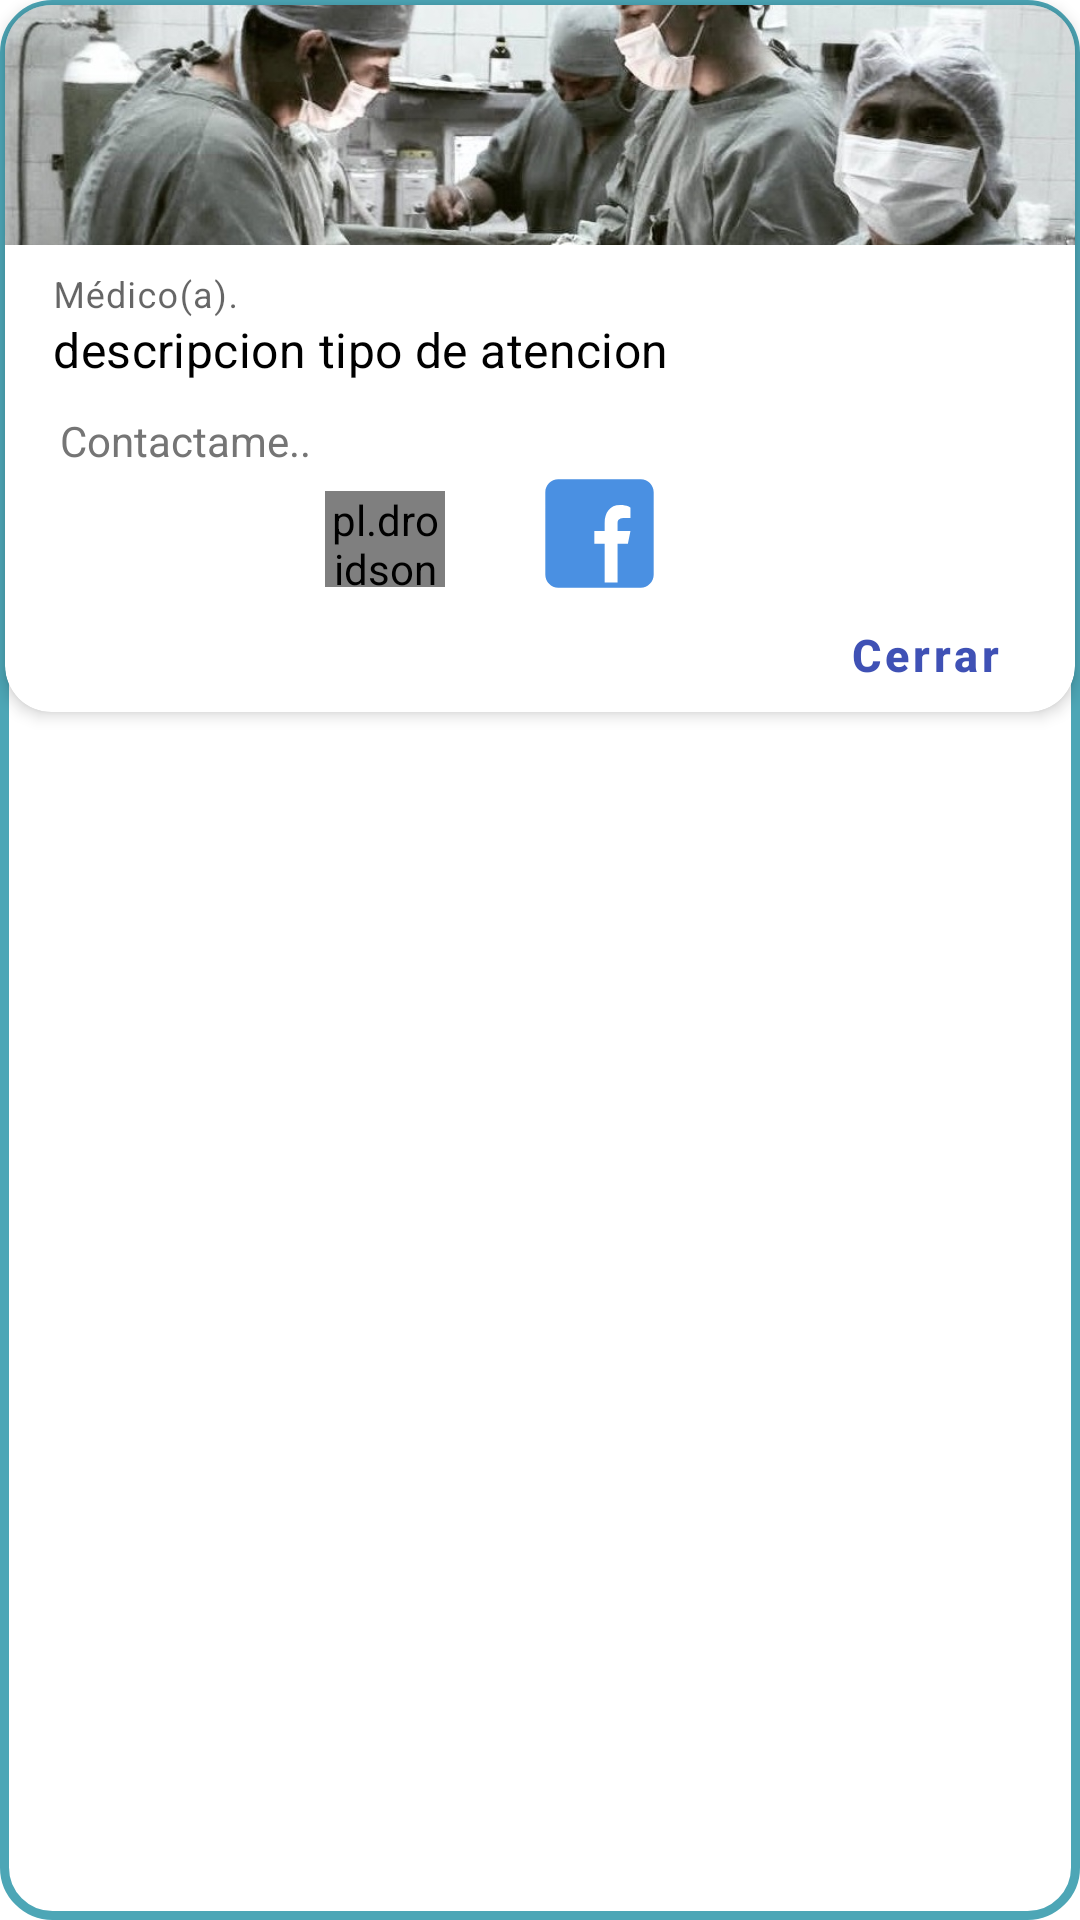

Here is an Android app screen rendered from its layout file. Give the layout XML and the strings, colors and styles it references.
<!-- AndroidManifest.xml: application theme Theme.GuiaMedica -->
<!-- res/layout/dialogo_contactame.xml -->
<?xml version="1.0" encoding="utf-8"?>
<LinearLayout xmlns:android="http://schemas.android.com/apk/res/android"
    xmlns:tools="http://schemas.android.com/tools"
    android:layout_width="match_parent"
    android:layout_height="wrap_content"
    xmlns:app="http://schemas.android.com/apk/res-auto"
    android:background="@drawable/dialogoredondeado_contactame">
    <androidx.cardview.widget.CardView
        android:layout_margin="1.5dp"
        android:layout_width="match_parent"
        android:layout_height="wrap_content"
        android:gravity="center"
        android:orientation="vertical"
        tools:ignore="UselessParent"
        app:cardCornerRadius="15.5dp"
        app:cardElevation="3dp">
        <LinearLayout
            android:id="@+id/hCardViewDialog"
            android:orientation="vertical"
            android:gravity="center"
            android:layout_width="match_parent"
            android:layout_height="wrap_content">

            <ImageView
                android:layout_width="match_parent"
                android:layout_height="80dp"
                android:background="#4DA6B6"
                android:contentDescription="@string/descripcion_imagen_dialog"
                android:scaleType="centerCrop"
                android:src="@drawable/robertozapata" />

            <com.google.android.material.textfield.TextInputLayout
                android:layout_width="match_parent"
                android:layout_height="wrap_content"
                android:hint="@string/subTitle_name"
                app:boxStrokeWidth="0dp"
                app:hintTextColor="@color/text_secondary_fondo_blanco"
                app:boxStrokeColor="@color/white">
                <com.google.android.material.textfield.TextInputEditText
                    android:id="@+id/TIETdialog_docNombre"
                    android:layout_width="match_parent"
                    android:layout_height="wrap_content"
                    android:text="@string/text_tipodeatencion"
                    android:enabled="false"
                    android:backgroundTint="#00FFFFFF"
                    android:textColor="@color/black" />
            </com.google.android.material.textfield.TextInputLayout>

            <TextView
                android:layout_width="match_parent"
                android:layout_height="wrap_content"
                android:layout_marginStart="9dp"
                android:id="@+id/text_dialog"
                android:gravity="start"
                android:textSize="14sp"
                android:textColor="@color/text_secondary_fondo_blanco"
                android:text="@string/text_dialog_contactame"
                android:paddingStart="5dp"
                android:paddingEnd="5dp" />
            <LinearLayout
                android:id="@+id/LLContactoDocDialog"
                android:layout_width="match_parent"
                android:layout_height="wrap_content"
                android:orientation="horizontal"
                android:gravity="center"
                android:paddingStart="5dp"
                android:paddingEnd="5dp">
                <pl.droidsonroids.gif.GifImageButton
                    android:id="@+id/iconLlamarDocDialog"
                    android:layout_width="40dp"
                    android:layout_height="32dp"
                    android:padding="0dp"
                    android:scaleType="fitCenter"
                    android:src="@drawable/phoneringdoc"
                    android:layout_marginTop="2dp"
                    android:layout_marginEnd="10dp" />
                <ImageButton
                    android:contentDescription="@string/img_facebook"
                    android:id="@+id/iconFacebookDocDialog"
                    android:layout_width="wrap_content"
                    android:layout_height="wrap_content"
                    android:layout_marginStart="20dp"
                    android:layout_marginEnd="20dp"
                    android:background="@drawable/ic_facebookoriginal"/>
                <ImageButton
                    android:contentDescription="@string/img_instagram"
                    android:id="@+id/iconInstagramDocDialog"
                    android:layout_width="wrap_content"
                    android:layout_height="wrap_content"
                    android:layout_marginStart="10dp"
                    android:background="@drawable/ic_instagramoriginal"/>
            </LinearLayout>
            <Button
                android:layout_gravity="end"
                android:id="@+id/btn_dialogo_ok"
                android:layout_width="70dp"
                android:layout_height="38dp"
                android:textStyle="bold"
                android:textSize="15sp"
                android:layout_marginEnd="15dp"
                android:text="@string/btn_dialog_cerrar"
                android:textAllCaps="false"
                style="@style/Widget.MaterialComponents.Button.TextButton.Dialog.Flush"/>
        </LinearLayout>
    </androidx.cardview.widget.CardView>
</LinearLayout>
<!-- resources referenced by this layout -->
<resources>
  <color name="black">#FF000000</color>
  <color name="text_secondary_fondo_blanco">#757575</color>
  <color name="white">#FFFFFFFF</color>
  <!-- drawable dialogoredondeado_contactame (drawable) -->
  <?xml version="1.0" encoding="utf-8"?>
  <shape xmlns:android="http://schemas.android.com/apk/res/android"
      android:shape="rectangle">
      <stroke android:width="3dp"
          android:color="#4DA6B6"/>
      <solid android:color="#00000000"/>
      <corners android:radius="16dp" />
  </shape>
  <!-- drawable ic_facebookoriginal (drawable) -->
  <vector xmlns:android="http://schemas.android.com/apk/res/android"
      android:width="43dp"
      android:height="43dp"
      android:viewportWidth="50"
      android:viewportHeight="50">
    <path
        android:pathData="M41,4H9C6.24,4 4,6.24 4,9v32c0,2.76 2.24,5 5,5h32c2.76,0 5,-2.24 5,-5V9C46,6.24 43.76,4 41,4zM37,19h-2c-2.14,0 -3,0.5 -3,2v3h5l-1,5h-4v15h-5V29h-4v-5h4v-3c0,-4 2,-7 6,-7c2.9,0 4,1 4,1V19z"
        android:fillColor="#4a90e2"/>
  </vector>
  <!-- drawable robertozapata: jpg bitmap (drawable-v24, 150891 bytes) -->
  <string name="btn_dialog_cerrar">Cerrar</string>
  <string name="descripcion_imagen_dialog">icono de localizacion fallida</string>
  <string name="img_facebook">icono de facebook</string>
  <string name="img_instagram">icono de instagram</string>
  <string name="subTitle_name">Médico(a).</string>
  <string name="text_dialog_contactame">Contactame..</string>
  <string name="text_tipodeatencion">descripcion tipo de atencion</string>
  <style name="Theme.GuiaMedica" parent="Theme.MaterialComponents.DayNight.DarkActionBar">
          
          <item name="colorPrimary">@color/indigo_500</item>
          <item name="colorPrimaryVariant">@color/indigo_700</item>
          <item name="colorOnPrimary">@color/white</item>
          
          <item name="colorSecondary">@color/teal_200</item>
          <item name="colorSecondaryVariant">@color/teal_700</item>
          <item name="colorOnSecondary">@color/black</item>
          
          <item name="android:statusBarColor" tools:targetApi="l">?attr/colorPrimaryVariant</item>
          
      </style>
  <color name="indigo_500">#3f51b5</color>
  <color name="indigo_700">#303F9F</color>
  <color name="teal_200">#FF03DAC5</color>
  <color name="teal_700">#FF018786</color>
</resources>
